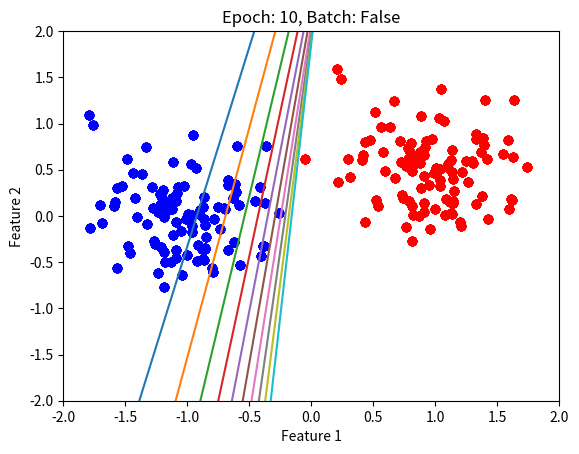

Reproduce this figure in Python. (Note: this script raises an exception after producing the figure.)


import numpy as np
import matplotlib.pyplot as plt


class perceptron():

    def __init__(self, layers, bias=True, batch=True, learningRate=0.001, seed=42):
        self.layers = layers
        self.bias = bias
        self.batch = batch
        self.classData = None
        self.T = None
        self.classA = None
        self.classB = None
        self.W = None
        self.learningRate = learningRate
        self.seed = seed
        self.outputs = None
        return

    def generateClassData(self, nA, nB, mA, mB, sigmaA, sigmaB):

        classA_size = mA.size
        self.classA = np.random.RandomState(seed=self.seed).randn(
            classA_size, nA)*sigmaA + np.transpose(np.array([mA]*nA))

        classB_size = mB.size
        self.classB = np.random.RandomState(seed=self.seed).randn(
            classB_size, nB)*sigmaB + np.transpose(np.array([mB]*nB))

        classAB = np.concatenate((self.classA, self.classB), axis=1)
        # X in math
        if self.bias:
            classData = np.concatenate((classAB, np.ones((1, nA+nB))), axis=0)
        else:
            classData = classAB

        T = np.concatenate((np.ones((1, nA)), np.ones((1, nB))*(-1)), axis=1)

        shuffler = np.random.RandomState(seed=self.seed).permutation(nA+nB)
        self.classData = classData[:, shuffler]
        self.T = T[:, shuffler]

        return

    def plotData(self, name="Decision boundary", epoch=None):
        plt.figure(name)
        plt.xlabel("Feature 1")
        plt.ylabel("Feature 2")
        plt.scatter(self.classA[0, :], self.classA[1, :], c="red")
        plt.scatter(self.classB[0, :], self.classB[1, :], c="blue")
        y1 = -self.W[0, 2]/self.W[0, 1] - self.W[0, 0]/self.W[0, 1]*(-2)
        y2 = -self.W[0, 2]/self.W[0, 1] - self.W[0, 0]/self.W[0, 1]*(2)
        plt.plot([-2, 2], [y1, y2])
        plt.axis([-2, 2, -2, 2])
        plt.title("Epoch: {}, Batch: {}".format(epoch+1, self.batch))
        plt.draw()
        plt.pause(0.001)
        return

    def initWeights(self, dim=2, sigma=1):
        if self.bias:
            dim += 1
        self.W = np.random.RandomState(seed=self.seed).randn(1, dim)*sigma

        return

    def deltaRule(self):
        if self.batch:
            deltaW = -self.learningRate * \
                np.dot((np.dot(self.W, self.classData) - self.T),
                       np.transpose(self.classData))
            self.W += deltaW
        else:
            deltaW = np.zeros(np.shape(self.W))
            for i in range(np.shape(self.classData)[1]):
                deltaW = -self.learningRate * \
                    (np.dot(
                        self.W, self.classData[:, i]) - self.T[:, i])*np.transpose(self.classData[:, i])
                self.W += deltaW

    def activationFunction(self, prediction):
        if self.batch:
            for index, p in enumerate(prediction[0]):
                if p > 0:
                    prediction[0, index] = 1
                else:
                    prediction[0, index] = -1
        else:
            if prediction > 0:
                prediction = 1
            else:
                prediction = -1
        return prediction

    def perceptronLearning(self):
        if self.batch:
            deltaW = -self.learningRate * \
                np.dot((self.activationFunction(np.dot(self.W, self.classData)) - self.T),
                       np.transpose(self.classData))
            self.W += deltaW
        else:
            deltaW = np.zeros(np.shape(self.W))
            for i in range(np.shape(self.classData)[1]):
                deltaW = -self.learningRate * \
                    (self.activationFunction(np.dot(
                        self.W, self.classData[:, i])) - self.T[:, i]) * np.transpose(self.classData[:, i])
                self.W += deltaW

    def train(self, epochs=50, verbose=True, method=1):
        # Method 1 = Perceptron Learning
        # Method 2 = Delta Rule
        epoch_vec = []
        loss_vals = []
        for i in range(epochs):
            if method == 1:
                self.perceptronLearning()
            elif method == 2:
                self.deltaRule()
            if verbose:
                self.plotData(epoch=i)
            epoch_vec.append(i)
            loss_vals.append(self.evaluation())
        if verbose:
            plt.savefig("images/Decision boundary")
            self.plotData(
                name="Decision boundary - epochs ({})".format(i+1), epoch=i)
            plt.savefig("images/Decision boundary - epochs ({})".format(i+1))
        return epoch_vec, loss_vals

    def classify(self, dataset=None):
        try:
            if dataset == None:
                dataset = self.classData
        except:
            outputs = np.dot(self.W, dataset)
            for index, output in enumerate(outputs[0]):
                if output >= 0:
                    outputs[0, index] = 1
                else:
                    outputs[0, index] = -1
            self.outputs = outputs

    def evaluation(self, dataset=None):
        if dataset == None:
            dataset = self.classData
        self.classify(dataset)
        loss_vec = self.outputs == self.T
        nr_trues = np.count_nonzero(loss_vec)
        loss_val = 1 - nr_trues/np.shape(self.T)[1]
        return loss_val


def main():
    # Parameters for generate_data
    mA = np.array([1, 0.5])
    mB = np.array([-1, 0])
    nA = 100
    nB = 100
    sigmaA = 0.4
    sigmaB = 0.4

    single_layer = perceptron(1, batch=False, learningRate=0.001, seed=42)
    single_layer.generateClassData(nA, nB, mA, mB, sigmaA, sigmaB)
    single_layer.initWeights()
    epoch_vec, loss_vals = single_layer.train(
        method=2, verbose=True, epochs=10)

    # SEQ
    ETA = [0.001, 0.002, 0.004]
    legends = []
    for eta in ETA:
        plt.figure("Learning_Curve_seq")
        single_layer = perceptron(1, batch=False, learningRate=eta, seed=42)
        single_layer.generateClassData(nA, nB, mA, mB, sigmaA, sigmaB)
        single_layer.initWeights()
        epoch_vec, loss_vals = single_layer.train(
            method=2, verbose=False, epochs=10)
        plt.plot(epoch_vec, [100*i for i in loss_vals], "-.")
        legends.append("Learning rate = " + str(eta))
    plt.title("Learning Curve, Sequential")
    plt.xlabel("Epoch")
    plt.ylabel("Missclassified [%]")
    plt.legend(legends)
    plt.savefig("images/Learning_Curve_seq")

    # BATCH
    ETA = [0.001, 0.002, 0.004]
    legends = []
    for eta in ETA:
        plt.figure("Learning_Curve_batch")
        single_layer = perceptron(1, batch=True, learningRate=eta, seed=42)
        single_layer.generateClassData(nA, nB, mA, mB, sigmaA, sigmaB)
        single_layer.initWeights()
        epoch_vec, loss_vals = single_layer.train(
            method=2, verbose=False, epochs=10)
        plt.plot(epoch_vec, [100*i for i in loss_vals], "-.")
        legends.append("Learning rate = " + str(eta))
    plt.title("Learning Curve, Batch")
    plt.xlabel("Epoch")
    plt.ylabel("Missclassified [%]")
    plt.legend(legends)
    plt.savefig("images/Learning_Curve_batch")


if __name__ == "__main__":
    main()
